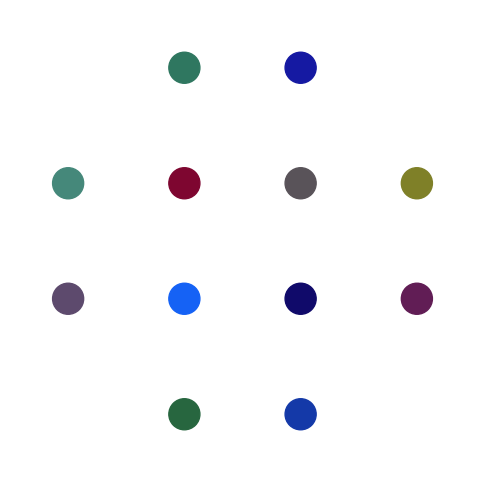

This chart was generated by the following Python code: (Note: this script raises an exception after producing the figure.)
import matplotlib.pyplot as plt
import matplotlib.animation as anime
import numpy as np
import random as rd

rgbList = []

for frame in range(12):
    rgbList.append(rd.sample(range(256), 3))
npRGB = np.array(rgbList)

class AnimatedScatter(object):
    """An animated scatter plot using matplotlib.animations.FuncAnimation."""
    def __init__(self, x=None, y=None, colours=None):
        self.plot = None
        self.colours = colours
        self.x = x
        self.y = y
        self.fig, self.ax = plt.subplots()
        self.ani = anime.FuncAnimation(self.fig, func=self.update, interval=10, frames=1000, init_func=self.setup_plot)
        self.ani.save("Party.mp4")

    def setup_plot(self):
        self.plot = plt.scatter(self.x, self.y, c=npRGB/255.0)
        self.ax.set_xlim(0.5, 4.5)
        self.ax.set_ylim(0.5, 4.5)
        self.ax.axes.invert_yaxis()
        self.ax.axis('off')
        return self.plot

    def update(self, frame):
        for el in range(len(self.colours)):
            self.colours[el] += rd.sample(range(-20,20), 3)
        self.colours[self.colours > 255] = 245
        self.colours[self.colours < 0] = 10
        self.plot.remove()
        self.plot = plt.scatter(self.x, self.y, c=self.colours/255.0, s=500)
        return self.plot,

if __name__ == '__main__':
    plt.rcParams['figure.figsize'] = [6, 6]
    a = AnimatedScatter([1, 1, 2, 2, 2, 2, 3, 3, 3, 3, 4, 4], [2, 3, 1, 2, 3, 4, 1, 2, 3, 4, 2, 3], colours=npRGB)
    plt.show()
